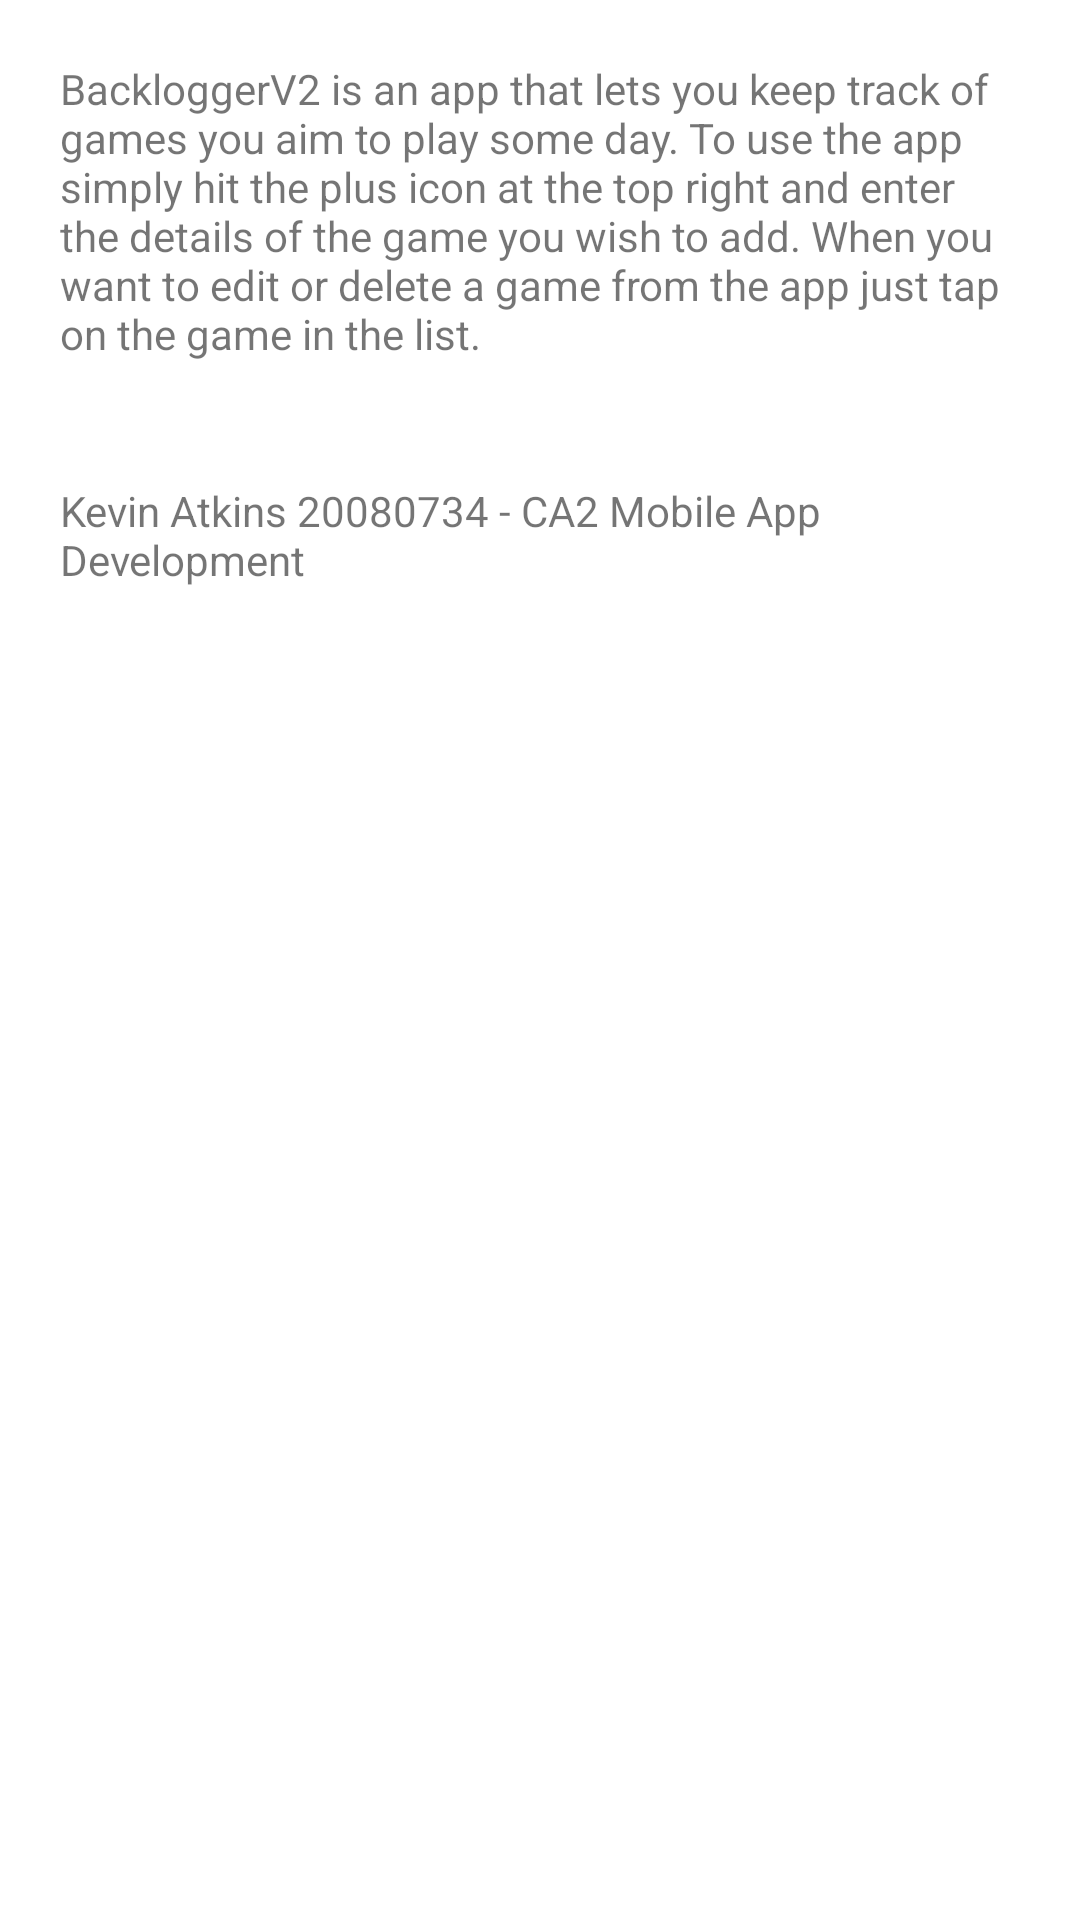

The Android layout XML behind this screen, and the referenced resources:
<!-- AndroidManifest.xml: application theme Theme.BackloggerV2 -->
<!-- res/layout/activity_info.xml -->
<?xml version="1.0" encoding="utf-8"?>
<LinearLayout
    xmlns:android="http://schemas.android.com/apk/res/android"
    xmlns:app="http://schemas.android.com/apk/res-auto"
    xmlns:tools="http://schemas.android.com/tools"
    android:layout_width="match_parent"
    android:layout_height="match_parent"
    tools:context="org.wit.backloggerv2.activities.GameListActivity"
    android:orientation="vertical">

    <TextView
        android:id="@+id/textView"
        android:layout_width="match_parent"
        android:layout_height="wrap_content"
        android:padding="20dp"
        android:text="BackloggerV2 is an app that lets you keep track of games you aim to play some day. To use the app simply hit the plus icon at the top right and enter the details of the game you wish to add. When you want to edit or delete a game from the app just tap on the game in the list. " />

    <TextView
        android:id="@+id/textView2"
        android:layout_width="match_parent"
        android:layout_height="wrap_content"
        android:padding="20dp"
        android:text="Kevin Atkins 20080734 - CA2 Mobile App Development" />
</LinearLayout>
<!-- resources referenced by this layout -->
<resources>
  <style name="Theme.BackloggerV2" parent="Theme.MaterialComponents.DayNight.DarkActionBar">
          
          <item name="colorPrimary">@color/purple_500</item>
          <item name="colorPrimaryVariant">@color/purple_700</item>
          <item name="colorOnPrimary">@color/white</item>
          
          <item name="colorSecondary">@color/teal_200</item>
          <item name="colorSecondaryVariant">@color/teal_700</item>
          <item name="colorOnSecondary">@color/black</item>
          
          <item name="android:statusBarColor" tools:targetApi="l">?attr/colorPrimaryVariant</item>
          
      </style>
  <color name="purple_500">#FF6200EE</color>
  <color name="purple_700">#FF3700B3</color>
  <color name="white">#FFFFFFFF</color>
  <color name="teal_200">#FF03DAC5</color>
  <color name="teal_700">#FF018786</color>
  <color name="black">#FF000000</color>
</resources>
